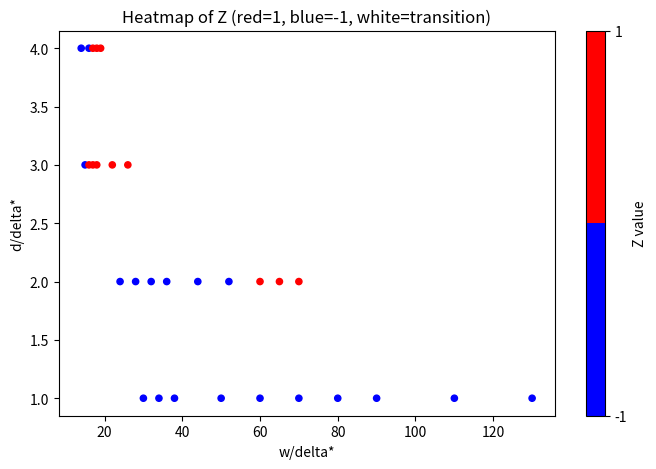

The script that saved this image:
import numpy as np
import matplotlib.pyplot as plt
from matplotlib.colors import ListedColormap

# Example data
data = np.array([
            [1,30,-1],
            [1,34,-1],
            [1,38,-1],
            [1,50,-1],
            [1,60,-1],
            [1,70,-1],
            [1,80,-1],
            [1,90,-1],
            [1,110,-1],
            [1,130,-1],
            [2,24, -1],
            [2,28, -1],
            [2,32, -1],
            [2,36, -1],
            [2,44, -1],
            [2,52, -1],
            [2,60, 1],
            [2,65, 1],
            [2,70, 1],
            [3,15, -1],
            [3,16, 1],
            [3,17, 1],
            [3,18, 1],
            [3,22, 1],
            [3,26, 1],
            [4,14, -1],
            [4,16, -1],
            [4,17, 1],
            [4,18, 1],
            [4,19, 1]
        ])


D = data[:, 0]  # D values
W = data[:, 1]  # W values
Z = data[:, 2]  # Z values

# Create colormap: blue for -1, red for 1, white for NaN
cmap = ListedColormap(["blue", "red"])

plt.figure(figsize=(8, 5))
plt.scatter(W, D, c=Z, cmap=cmap, marker='o', s=20)
plt.xlabel("w/delta*")
plt.ylabel("d/delta*")
plt.title("Heatmap of Z (red=1, blue=-1, white=transition)")
plt.colorbar(ticks=[-1, 1], label="Z value")
plt.show()
